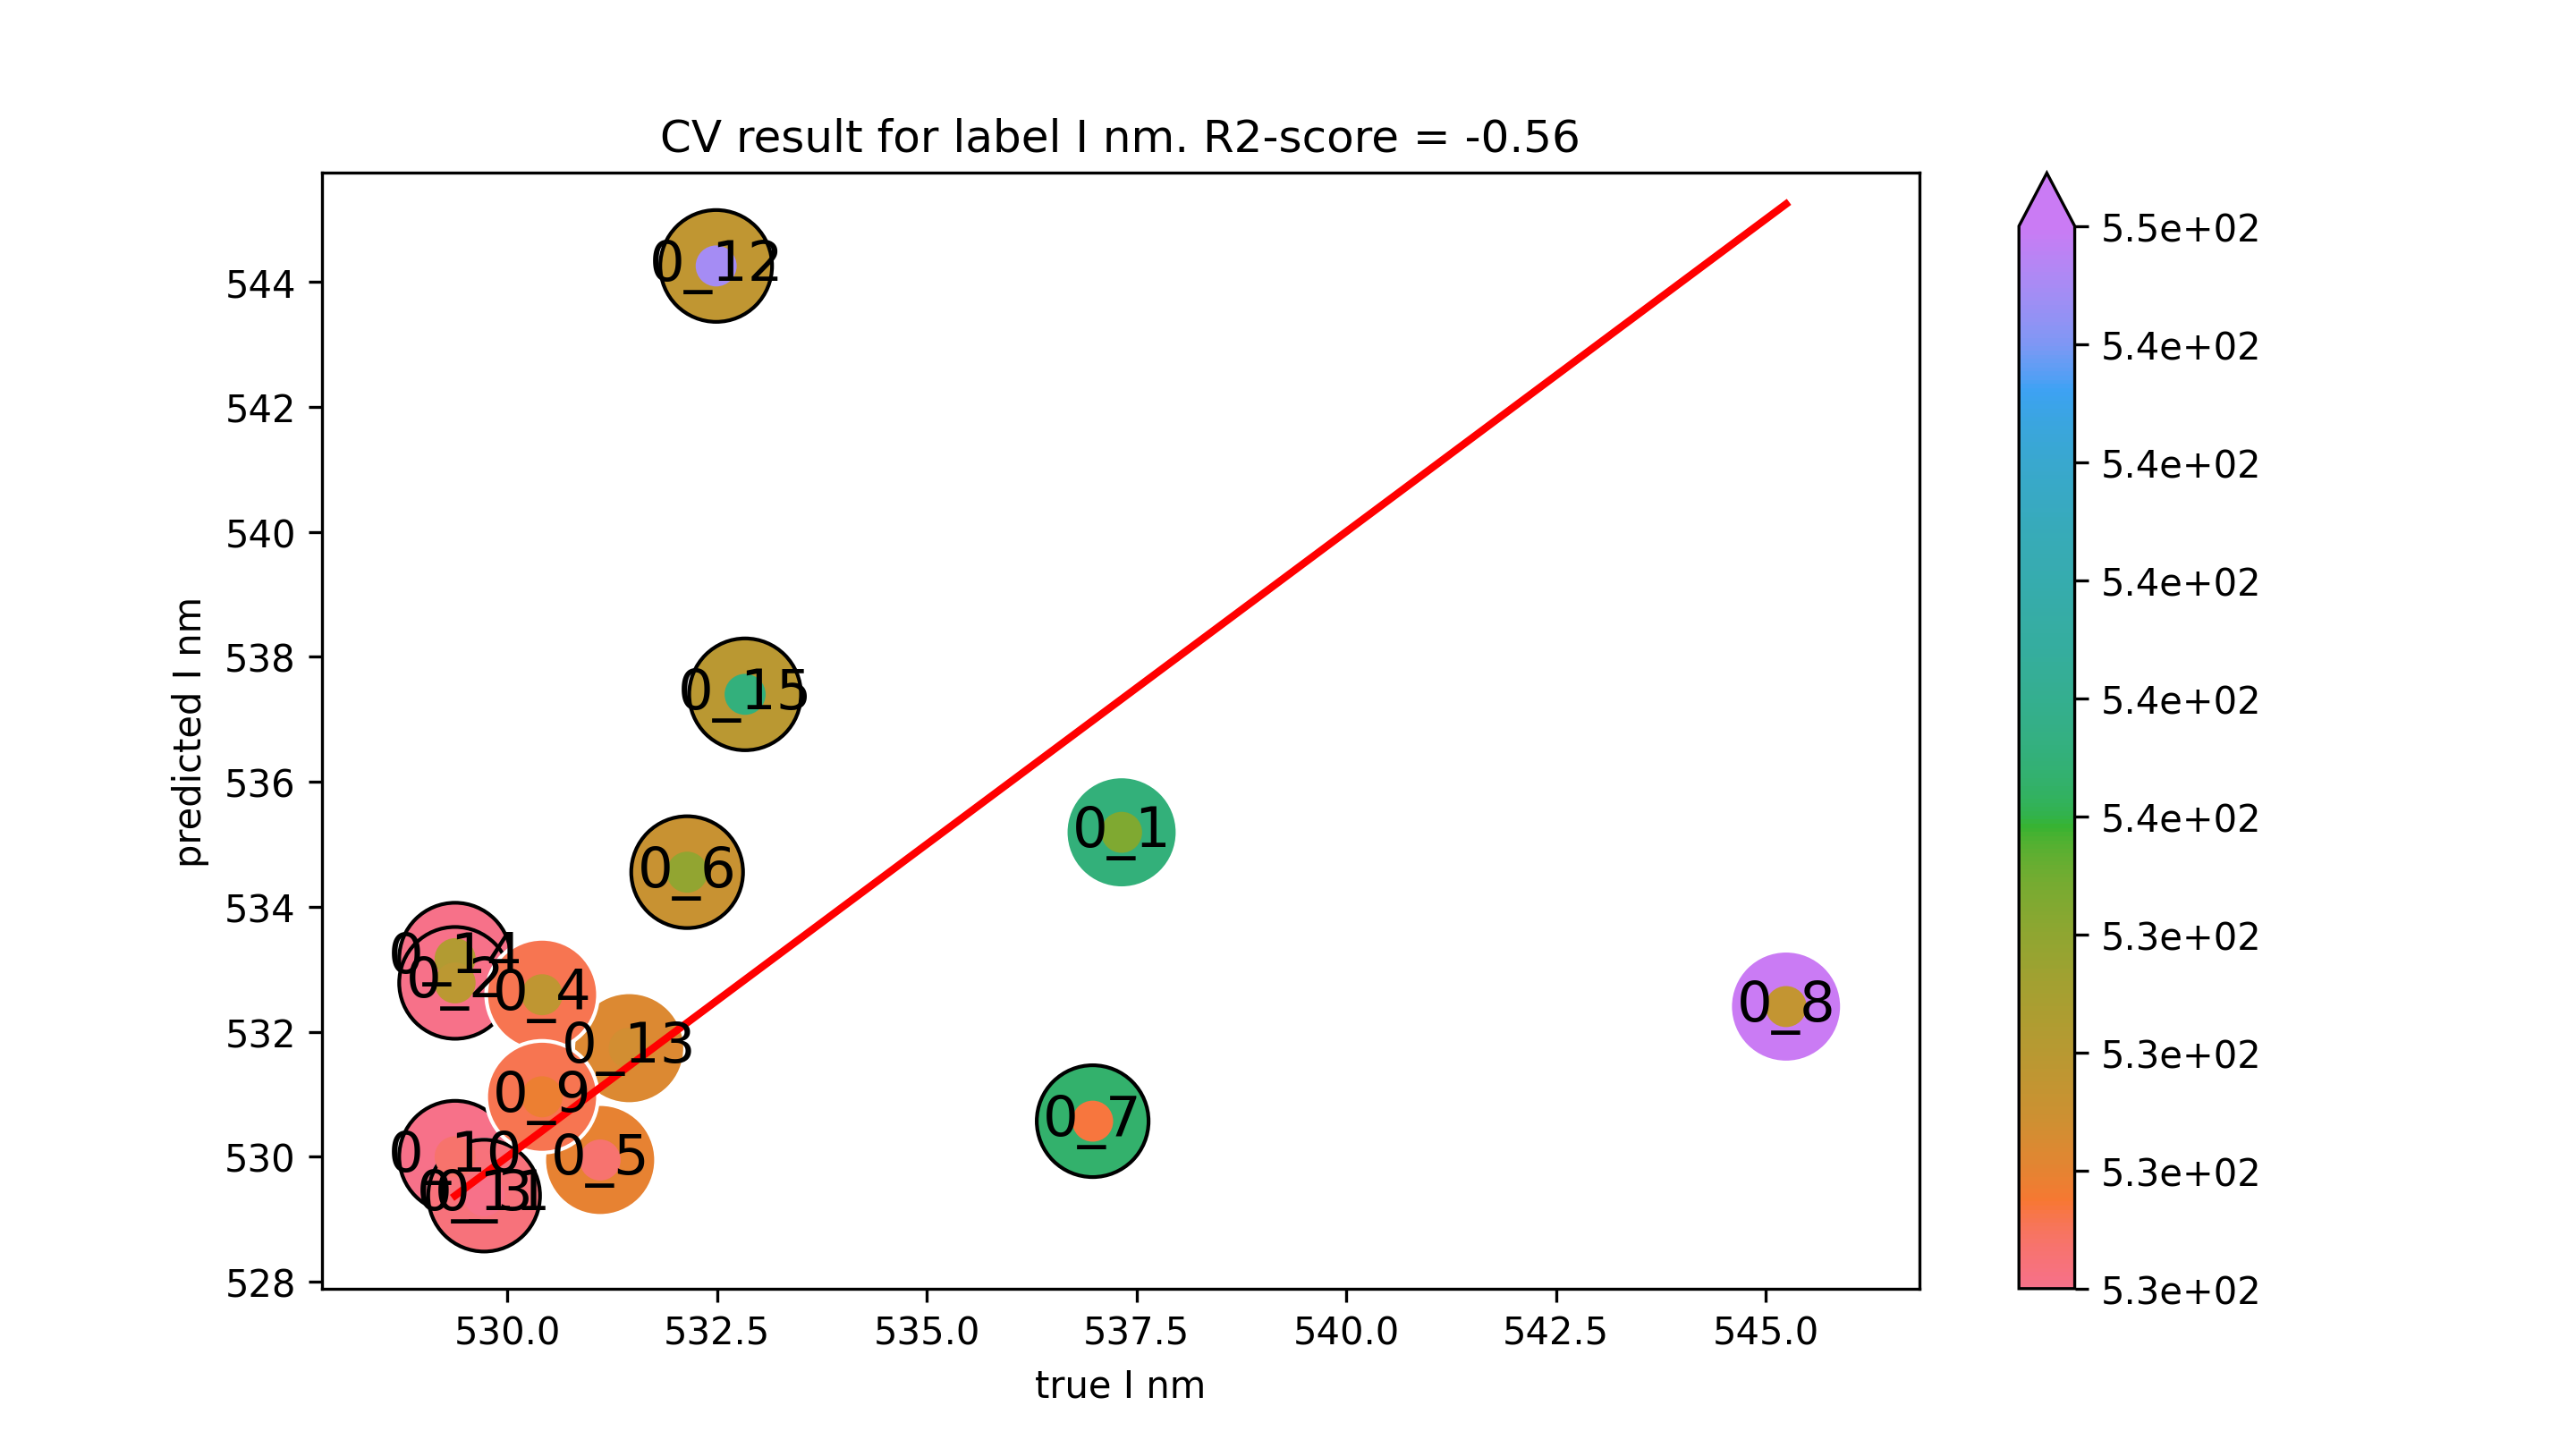

The file beside this chart, header and first rows:
true I nm, predicted I nm
537.3, 535.2
529.4, 530
529.7, 529.4
532.5, 544.3
531.5, 531.7
529.4, 533.2
532.8, 537.4
529.4, 532.8
529.7, 529.4
530.4, 532.6
531.1, 529.9
532.1, 534.6
537, 530.6
545.2, 532.4
530.4, 531
